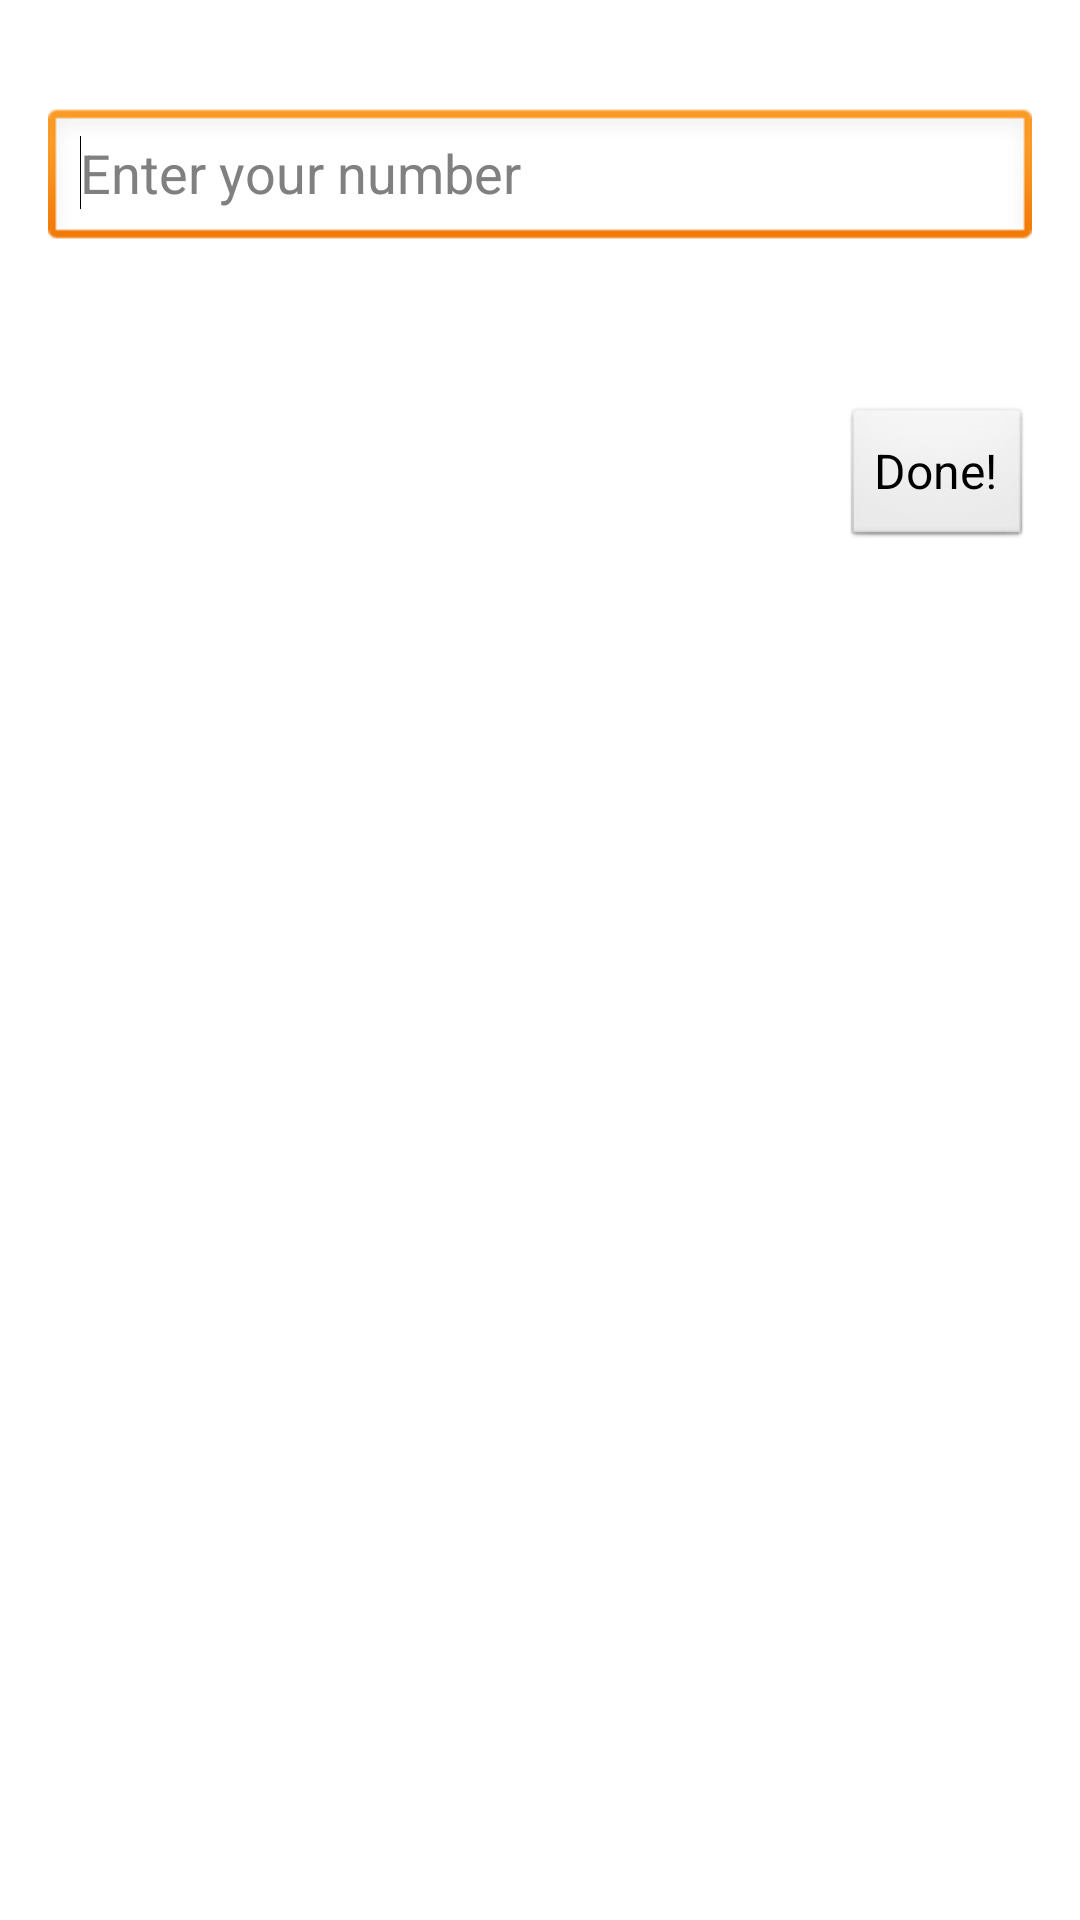

Write the Android layout XML for this screen, with the resource values it uses.
<!-- AndroidManifest.xml: application theme AppTheme -->
<!-- res/layout/activity_main.xml -->
<RelativeLayout xmlns:android="http://schemas.android.com/apk/res/android"
    xmlns:tools="http://schemas.android.com/tools"
    android:layout_width="match_parent"
    android:layout_height="match_parent"
    android:paddingBottom="@dimen/activity_vertical_margin"
    android:paddingLeft="@dimen/activity_horizontal_margin"
    android:paddingRight="@dimen/activity_horizontal_margin"
    android:paddingTop="@dimen/activity_vertical_margin"
    tools:context=".MainActivity" >

    <EditText
        android:id="@+id/activity_main_edt_number"
        style="@style/styleForEdtNumber"
        android:layout_width="match_parent"
        android:layout_height="wrap_content"
        android:layout_alignParentTop="true"
        android:hint="@string/ingresa_tu_numero" >

        <requestFocus />
    </EditText>

    <TextView
        android:id="@+id/activity_main_tv_titulo"
        android:layout_width="wrap_content"
        android:layout_height="wrap_content"
        android:layout_below="@id/activity_main_edt_number"
        android:layout_marginLeft="@dimen/activity_main_title_margin"
        android:layout_marginTop="@dimen/activity_main_title_margin"
        android:textSize="@dimen/activity_main_title_textsize" />

    <Button
        android:id="@+id/activity_main_btn_listo"
        android:layout_width="wrap_content"
        android:layout_height="wrap_content"
        android:layout_alignParentRight="true"
        android:layout_below="@+id/activity_main_tv_titulo"
        android:layout_marginTop="@dimen/activity_main_done_margin"
        android:text="@string/listo"
        android:textSize="@dimen/activity_main_done_textsize" />

    <ScrollView
        android:id="@+id/activity_main_scrollview"
        android:layout_width="wrap_content"
        android:layout_height="wrap_content"
        android:layout_below="@+id/activity_main_btn_listo"
        android:layout_marginLeft="@dimen/activity_main_scroll_margin" >

        <LinearLayout
            android:id="@+id/activity_main_layout_contenedor"
            android:layout_width="match_parent"
            android:layout_height="wrap_content"
            android:orientation="vertical" >
        </LinearLayout>
    </ScrollView>

</RelativeLayout>
<!-- resources referenced by this layout -->
<resources>
  <dimen name="activity_horizontal_margin">16dp</dimen>
  <dimen name="activity_main_done_margin">19dp</dimen>
  <dimen name="activity_main_done_textsize">16sp</dimen>
  <dimen name="activity_main_scroll_margin">5dp</dimen>
  <dimen name="activity_main_title_margin">16dp</dimen>
  <dimen name="activity_main_title_textsize">12sp</dimen>
  <dimen name="activity_vertical_margin">16dp</dimen>
  <string name="ingresa_tu_numero">Enter your number</string>
  <string name="listo">Done!</string>
  <style name="styleForEdtNumber" parent="android:Widget.Holo.Light.EditText">
          <item name="android:inputType">numberDecimal</item>
          <item name="android:layout_marginTop">20dp</item>
          <item name="android:maxLength">4</item>
      </style>
  <style name="AppTheme" parent="AppBaseTheme">
          
      </style>
  <style name="AppBaseTheme" parent="android:Theme.Light">
          
      </style>
</resources>
